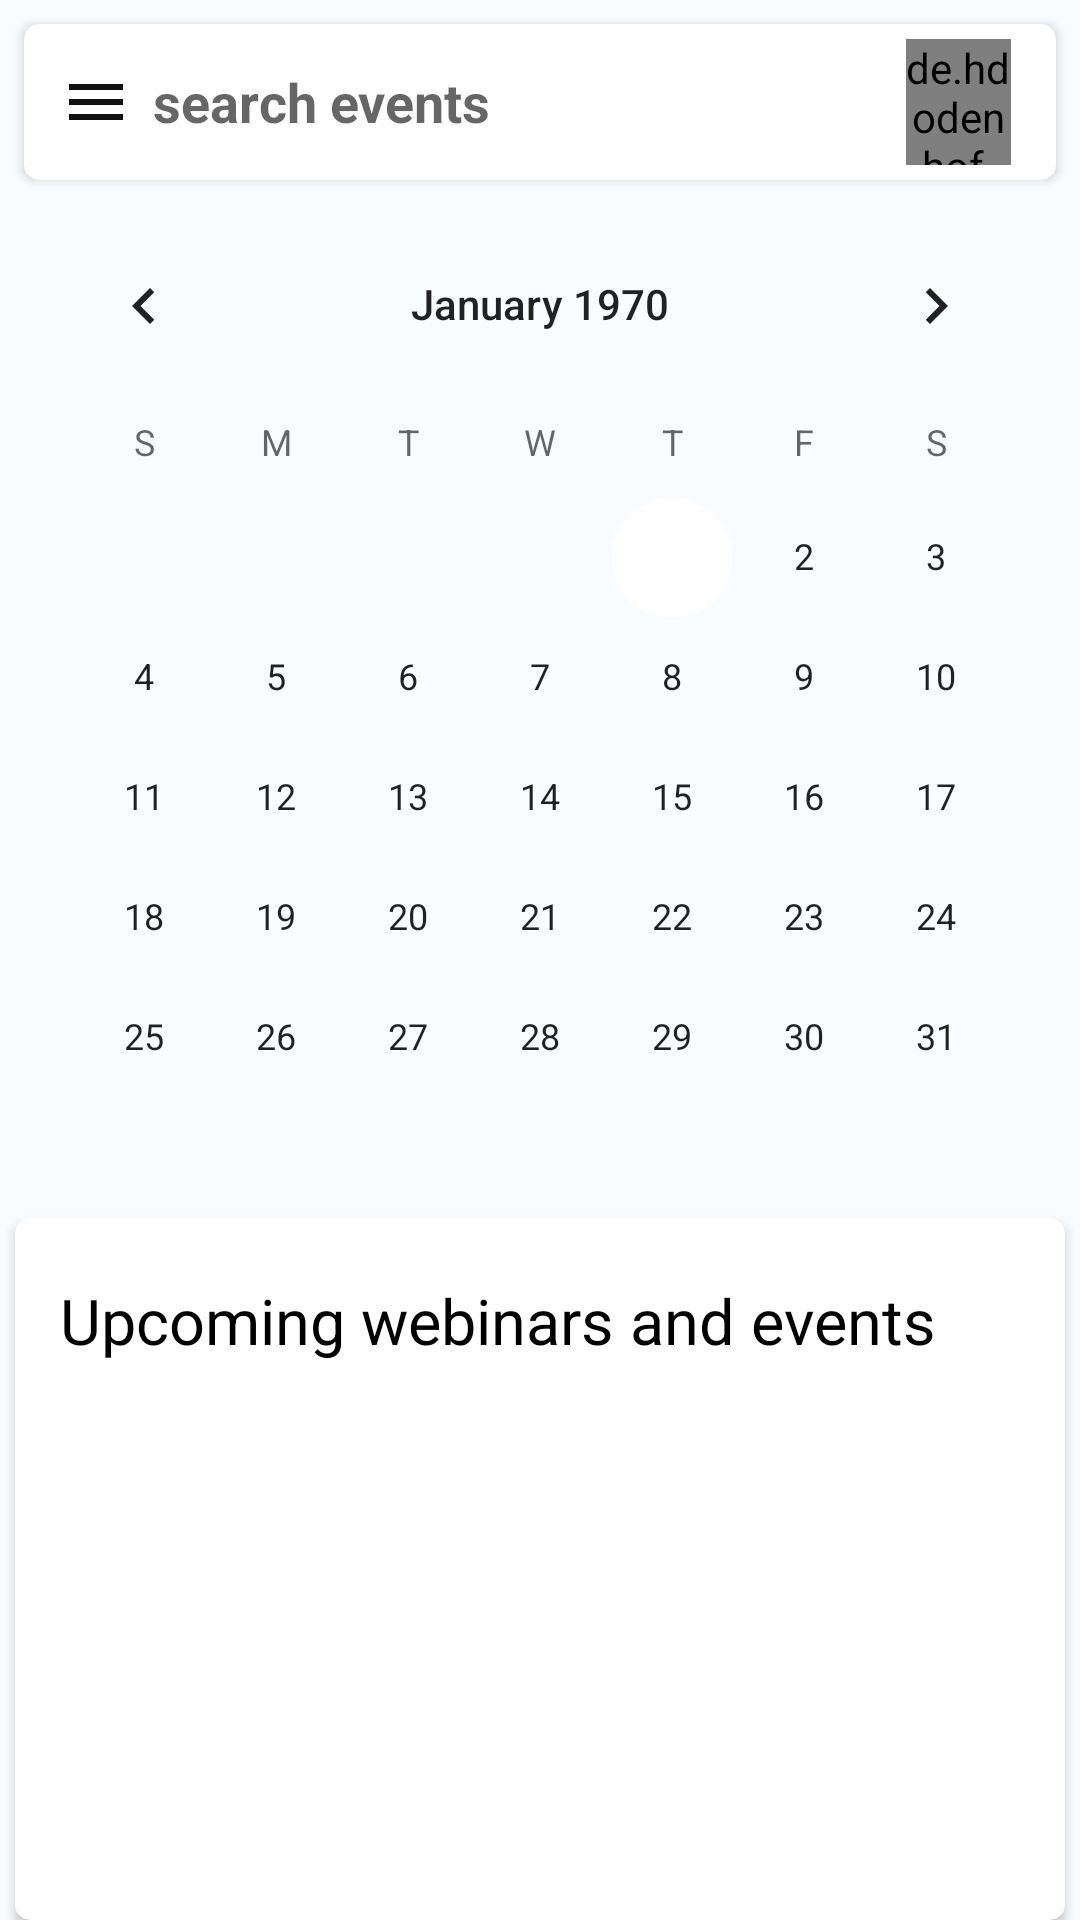

Here is an Android app screen rendered from its layout file. Give the layout XML and the strings, colors and styles it references.
<!-- AndroidManifest.xml: application theme Theme.Hopesoninter -->
<!-- res/layout/fragment_main_calendar.xml -->
<?xml version="1.0" encoding="utf-8"?>
<LinearLayout xmlns:android="http://schemas.android.com/apk/res/android"
    xmlns:app="http://schemas.android.com/apk/res-auto"
    xmlns:tools="http://schemas.android.com/tools"
    style="@style/LayoutBackground"
    android:layout_width="match_parent"
    android:layout_height="match_parent"
    android:orientation="vertical"
    tools:context=".fragments.main.CalendarFragment">

    <androidx.core.widget.NestedScrollView
        android:layout_width="match_parent"
        android:layout_height="match_parent"
        android:fillViewport="true">

        <LinearLayout
            android:layout_width="match_parent"
            android:layout_height="wrap_content"
            android:orientation="vertical">

            <androidx.cardview.widget.CardView
                style="@style/TextInputCardView"
                android:layout_width="match_parent"
                android:layout_height="52dp"
                android:layout_margin="8dp"
                app:cardCornerRadius="5dp">

                <LinearLayout
                    android:layout_width="match_parent"
                    android:layout_height="match_parent"
                    android:layout_margin="5dp"
                    android:gravity="center_vertical"
                    android:orientation="horizontal">

                    <ImageView
                        android:id="@+id/menu_image_view"
                        android:layout_width="wrap_content"
                        android:layout_height="match_parent"
                        android:paddingLeft="10dp"
                        android:paddingRight="10dp"
                        android:src="@drawable/ic_menu" />

                    <EditText
                        style="@style/TextInputEditText"
                        android:layout_width="0dp"
                        android:layout_height="match_parent"
                        android:layout_weight="1"
                        android:ems="10"
                        android:gravity="center_vertical"
                        android:hint="@string/search_events"
                        android:inputType="textPersonName"
                        android:textCursorDrawable="@null"
                        android:textSize="18sp"
                        android:textStyle="bold" />

                    <RelativeLayout
                        android:layout_width="wrap_content"
                        android:layout_height="match_parent">

                        <View
                            android:id="@+id/context_menu_ref_view"
                            android:layout_width="0dp"
                            android:layout_height="0dp"
                            android:layout_alignParentTop="true"
                            android:layout_centerInParent="false"
                            android:layout_centerHorizontal="false"
                            android:layout_centerVertical="false" />

                        <de.hdodenhof.circleimageview.CircleImageView
                            android:id="@+id/context_menu_circle_image_view"
                            android:layout_width="35dp"
                            android:layout_height="match_parent"
                            android:layout_marginLeft="10dp"
                            android:layout_marginRight="10dp"
                            android:src="@drawable/profile" />
                    </RelativeLayout>

                </LinearLayout>
            </androidx.cardview.widget.CardView>

            <RelativeLayout
                android:layout_width="match_parent"
                android:layout_height="wrap_content">

                <CalendarView
                    android:id="@+id/calendarView"
                    android:layout_width="wrap_content"
                    android:layout_height="wrap_content"
                    android:layout_centerInParent="true" />
            </RelativeLayout>

            <androidx.cardview.widget.CardView
                style="@style/TextInputCardView"
                android:layout_width="match_parent"
                android:layout_height="match_parent"
                android:layout_marginLeft="5dp"
                android:layout_marginRight="5dp"
                app:cardCornerRadius="5dp">

                <LinearLayout
                    android:layout_width="match_parent"
                    android:layout_height="match_parent"
                    android:layout_margin="5dp"
                    android:orientation="vertical">

                    <TextView
                        android:layout_width="match_parent"
                        android:layout_height="wrap_content"
                        android:layout_marginLeft="10dp"
                        android:layout_marginRight="10dp"
                        android:paddingTop="15dp"
                        android:paddingBottom="5dp"
                        android:text="@string/upcoming_webinars_n_events"
                        android:textSize="21sp" />

                    <androidx.recyclerview.widget.RecyclerView
                        android:id="@+id/calendar_webnar_events_recycler_view"
                        android:layout_width="match_parent"
                        android:layout_height="wrap_content" />
                </LinearLayout>
            </androidx.cardview.widget.CardView>

        </LinearLayout>
    </androidx.core.widget.NestedScrollView>

</LinearLayout>
<!-- resources referenced by this layout -->
<resources>
  <!-- drawable ic_menu (drawable) -->
  <vector xmlns:android="http://schemas.android.com/apk/res/android"
      android:width="18dp"
      android:height="12dp"
      android:viewportWidth="18"
      android:viewportHeight="12">
    <path
        android:pathData="M0,12H18V10H0V12ZM0,7H18V5H0V7ZM0,0V2H18V0H0Z"
        android:fillColor="@color/black_custom"/>
  </vector>
  <string name="search_events">search events</string>
  <string name="upcoming_webinars_n_events">Upcoming webinars and events</string>
  <style name="LayoutBackground" parent="ThemeOverlay.AppCompat.Light">
          <item name="android:background">@color/blue_custom</item>
      </style>
  <style name="TextInputCardView" parent="CardView.Light">
          <item name="cardBackgroundColor">@color/white_custom</item>
      </style>
  <style name="TextInputEditText" parent="Widget.AppCompat.EditText">
          <item name="android:background">@color/white_custom</item>
      </style>
  <style name="Theme.Hopesoninter" parent="Theme.MaterialComponents.DayNight.NoActionBar">
          
          <item name="colorPrimary">@color/white_custom</item>
          <item name="colorPrimaryVariant">@color/white_custom</item>
          <item name="colorOnPrimary">@color/black_custom</item>
  
          
          <item name="colorSecondary">@color/white_custom</item>
          <item name="colorSecondaryVariant">@color/white_custom</item>
          <item name="colorOnSecondary">@color/black</item>
  
          
          <item name="android:statusBarColor" tools:targetApi="l">?attr/colorPrimaryVariant</item>
  
          
          <item name="fontFamily">@font/fredoka</item>
          <item name="android:textColor">?attr/colorOnSecondary</item>
      </style>
  <color name="black_custom">#FF111111</color>
  <color name="blue_custom">#F9FCFF</color>
  <color name="white_custom">#FFFFFFFF</color>
  <color name="black">#FF000000</color>
</resources>
